Run: headless pygame with SDL's dummy video driver; simulated clock (each Clock.tick advances the game by its frame time, no real sleeping); random seed 0; keys injected as events and as key.get_pressed() state; no mouse input.
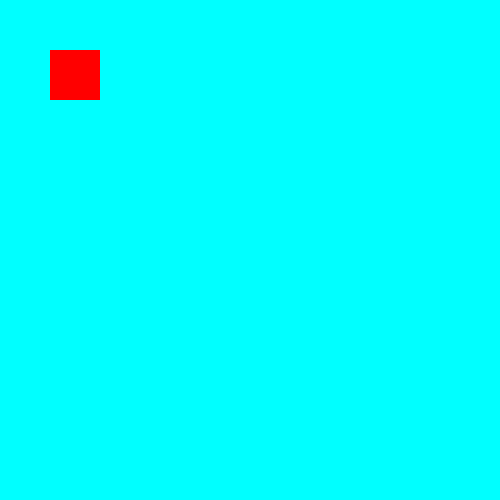
Frame 1 of 4 · flips 1–60 · no input
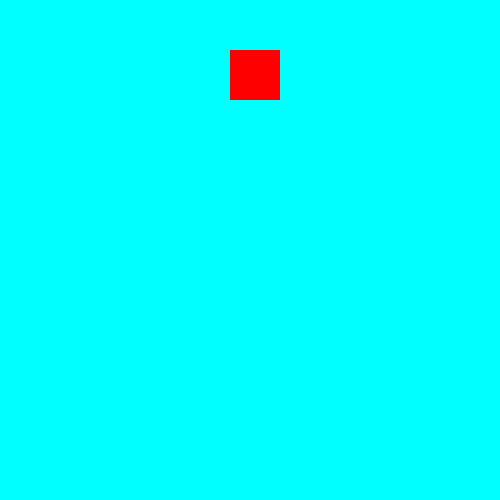
Frame 2 of 4 · flips 61–180 · tapped SPACE, RETURN · held RIGHT (→), D
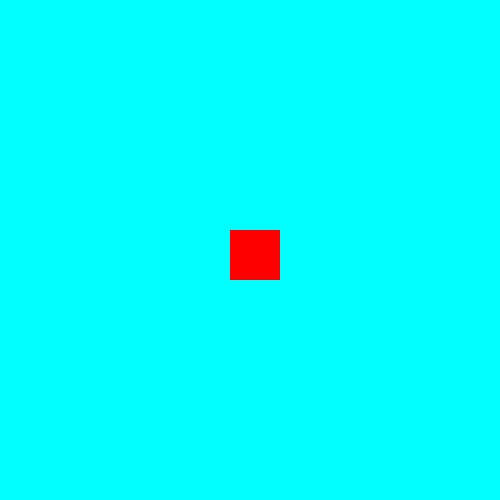
Frame 3 of 4 · flips 181–300 · held DOWN (↓), S
Frame 4 of 4 · flips 301–420 · held LEFT (←), A, UP (↑), W · screen same as frame 1, image omitted

The pygame program that drew these frames:

#platformer demo
#r4t0030
#version 1.1
#2025-06-24
# TODO: make the main window and sprite to move
import pygame
pygame.init()

#display
win = pygame.display.set_mode((500, 500))
#title
pygame.display.set_caption("Platformer Demo")

# set the co-ordinates of where the sprite will appear and its hight/width
x = 50
y = 50
#width and hight
width = 50
height = 50

# set velocity to control the speed of the sprite
vel = 1.5

#game loop
done = True
while done:
    pygame.time.delay(5) #controls the frame rate

    #quit the game when the window gets closed
    for event in pygame.event.get():
        if event.type == pygame.QUIT:
            done = False
    
    #movement code
    #moves charactoer for as long as the key gets held down in whatever direction i choose
    #set up a list to do this
    keys = pygame.key.get_pressed()
    
    if keys[pygame.K_LEFT]:
        x -= vel
    if keys[pygame.K_RIGHT]:
        x += vel
    if keys[pygame.K_UP]:
        y -= vel
    if keys[pygame.K_DOWN]:
        y += vel
    if keys[pygame.K_ESCAPE]:
        done = False
    #draw over the rectangle to cover up its tracks
    win.fill((0, 255, 255)) #fill the window with black
    
    #draw the sprite
    pygame.draw.rect(win,(255,0,0),(x,y,width,height))
    #update the display
    pygame.display.update()

pygame.quit() #quit the game
